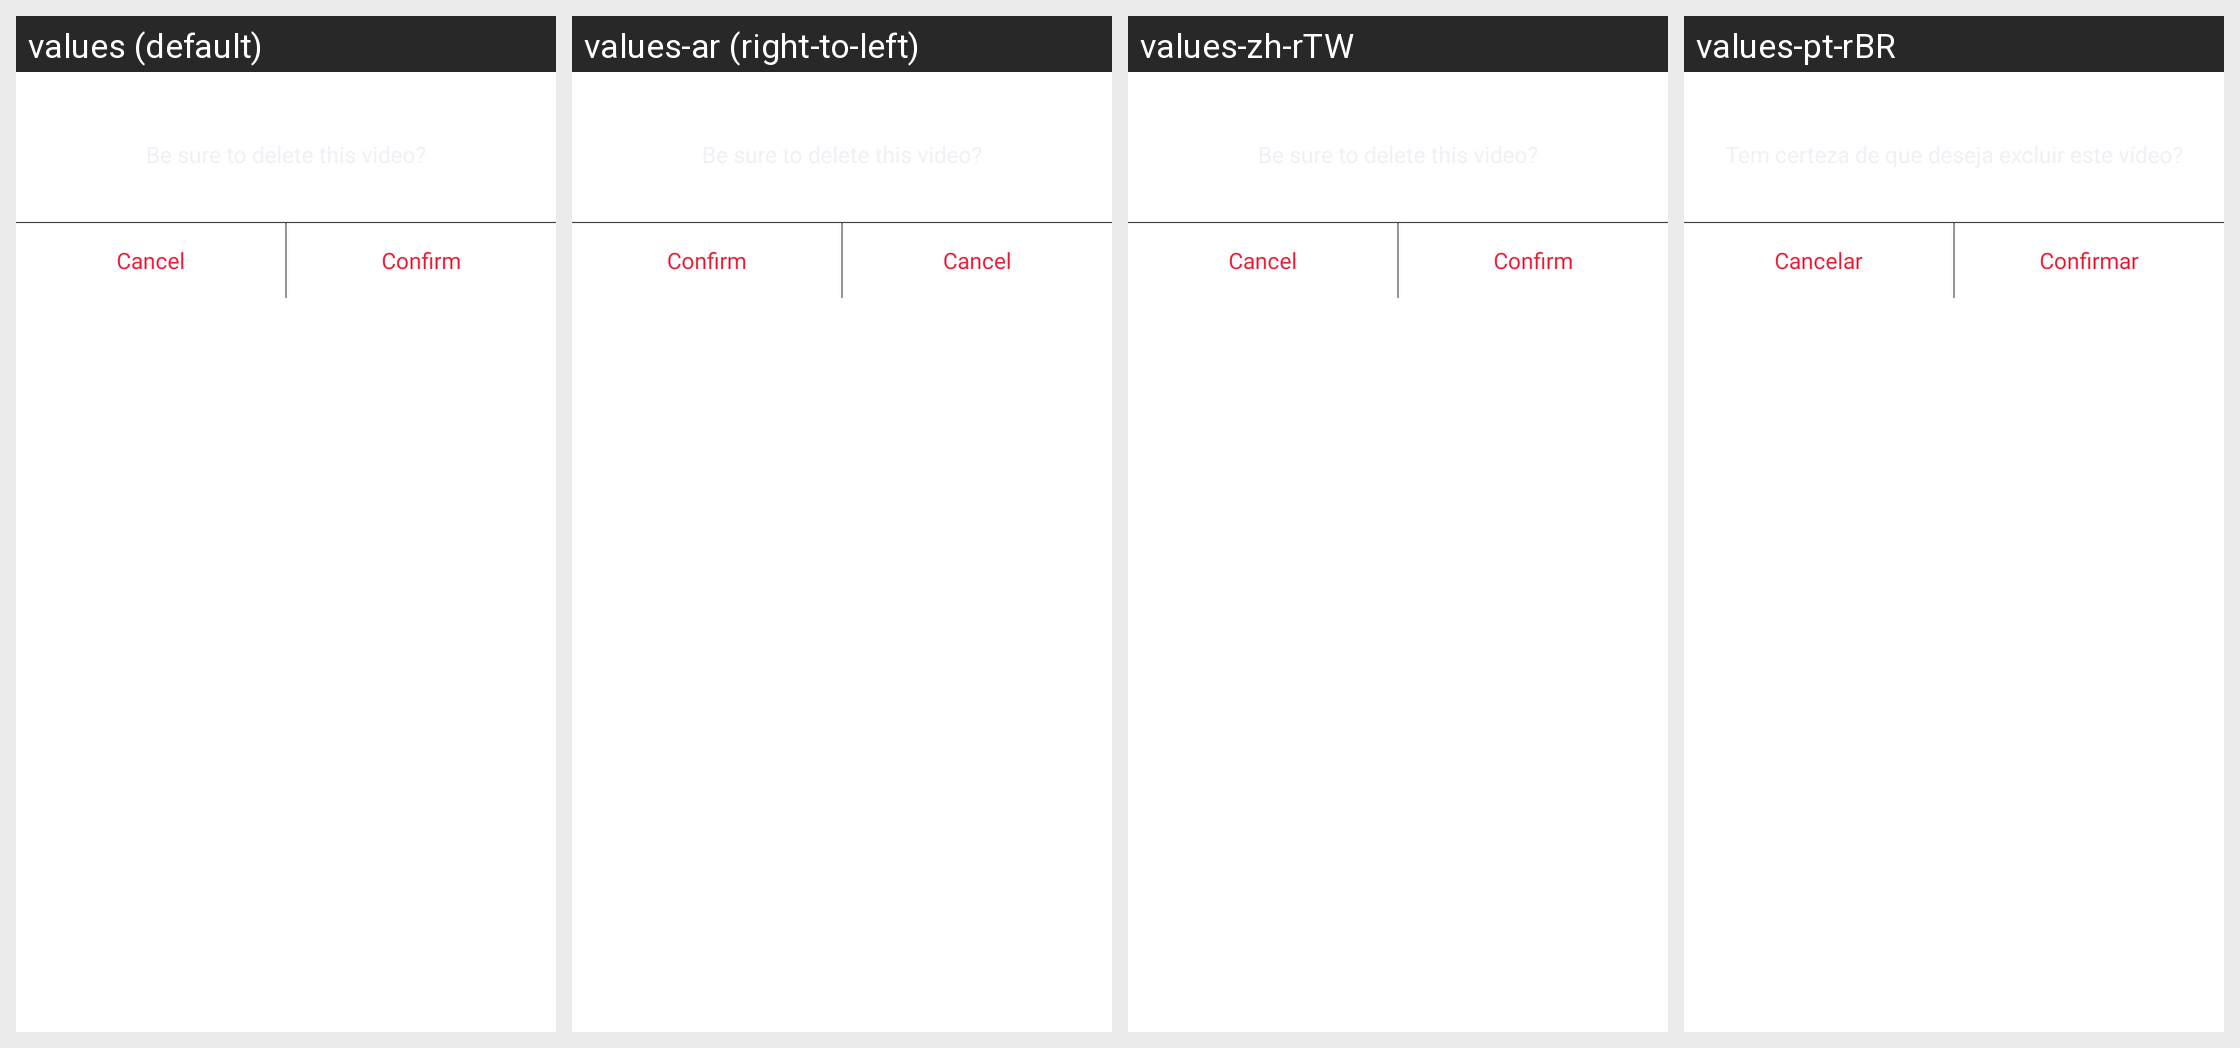

The same Android screen rendered under several of its app's locales, left to right. List the strings drawn on it with the default value and each locale's translation.
Android screen res/layout/dialog_video_delete.xml rendered under 4 locales, left to right: values (default), values-ar (right-to-left), values-zh-rTW, values-pt-rBR. Device: Nexus 5 (rendered at 1080×1920; each locale shown at half size, 540×960, under a caption strip naming it); theme BrowserTheme.
Other locales in the repository, not shown: values-af, values-am, values-ar-rAE, values-as, values-az, values-be, values-bg, values-bn, values-bn-rBD, values-bs, values-ca, values-cs, values-da, values-de, values-de-rDE, values-el, values-en, values-en-rGB, values-en-rIN, values-en-rUS, values-es, values-es-rES, values-es-rMX, values-es-rUS, values-et, values-eu, values-fa, values-fi, values-fr, values-fr-rCA, values-fr-rFR, values-gl, values-gu, values-hi, values-hi-rIN, values-hr, values-hu, values-hy, values-id, values-in, values-in-rID, values-is, values-it, values-it-rIT, values-iw, values-ja, values-ja-rJP, values-ka, values-kk, values-km, values-kn, values-ko, values-ko-rKR, values-ky, values-lo, values-lt, values-lv, values-mk, values-ml, values-ml-rIN, values-mn, values-mr, values-ms, values-my, values-nb, values-ne, values-nl, values-or, values-pa, values-pl, values-pt, values-pt-rPT, values-ro, values-ru, values-ru-rRU, values-si, values-sk, values-sl, values-sq, values-sr, values-sv, values-sw, values-ta, values-ta-rIN, values-te, values-te-rIN, values-th, values-tl, values-tr, values-uk, values-ur, values-us, values-uz, values-vi, values-vi-rVN, values-zh, values-zh-rCN, values-zh-rHK, values-zu.
Strings drawn on this screen, with the default value and each locale's value (text and hints the layout hard-codes, and strings that could not be matched under every locale, appear in the picture but are not listed):

text_cannel
  values: Cancel
  values-ar: Cancel  [not translated; the default value is used]
  values-zh-rTW: Cancel  [not translated; the default value is used]
  values-pt-rBR: Cancelar

text_sure
  values: Confirm
  values-ar: Confirm  [not translated; the default value is used]
  values-zh-rTW: Confirm  [not translated; the default value is used]
  values-pt-rBR: Confirmar
